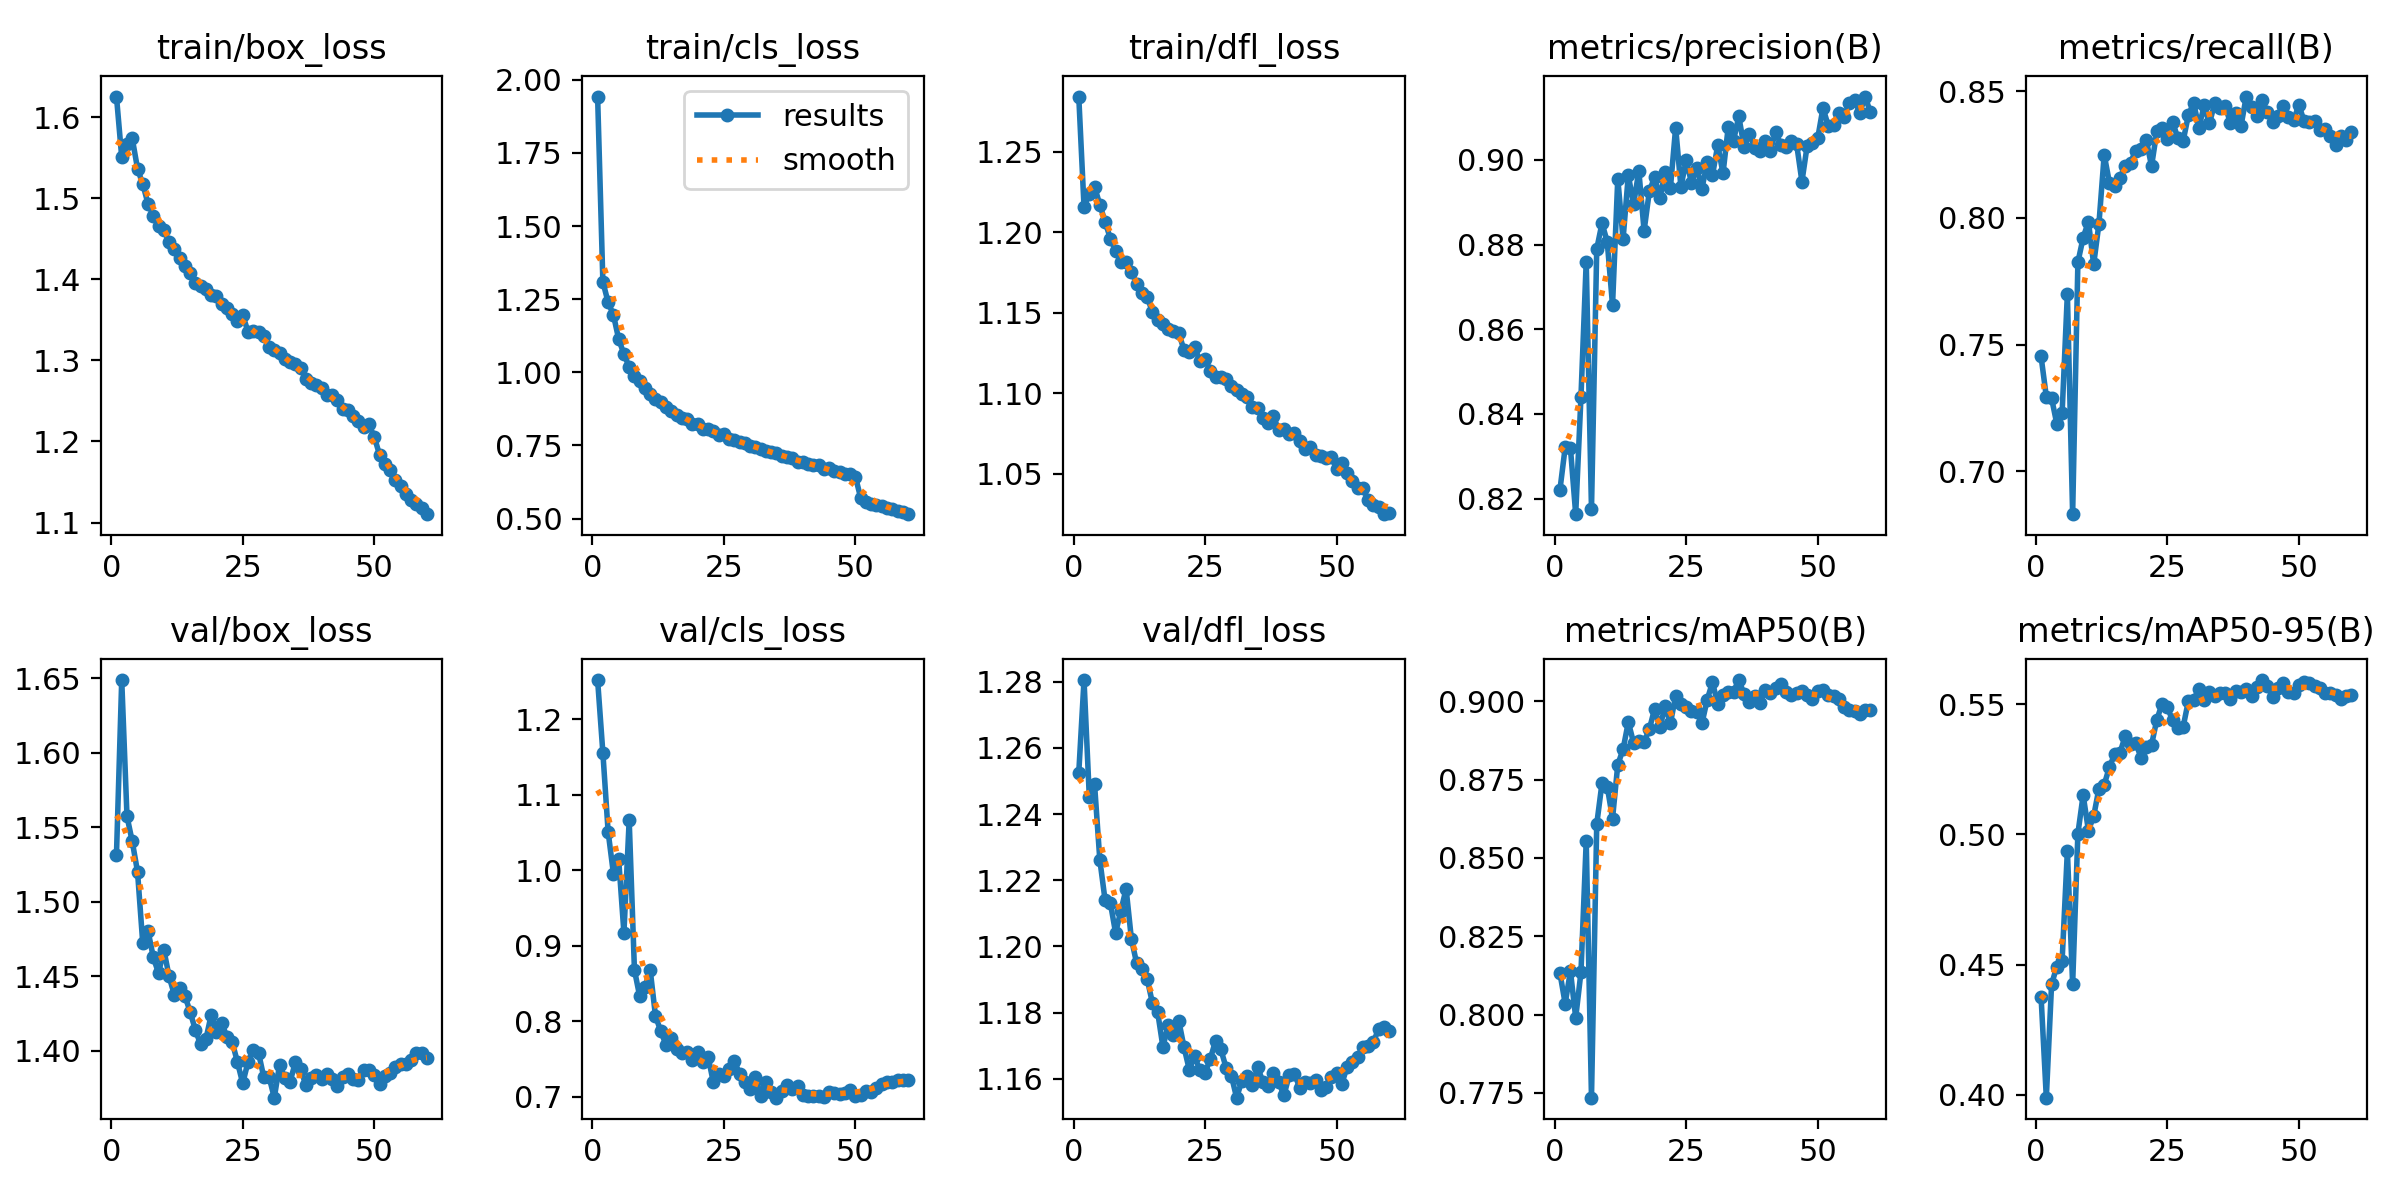

Values plotted in this chart, from the file beside it:
epoch, train/box_loss, train/cls_loss, train/dfl_loss, metrics/precision(B), metrics/recall(B), metrics/mAP50(B), metrics/mAP50-95(B), val/box_loss, val/cls_loss, val/dfl_loss, lr/pg0, lr/pg1, lr/pg2
1, 1.625, 1.943, 1.284, 0.822, 0.7453, 0.8133, 0.4377, 1.532, 1.252, 1.252, 0.003328, 0.003328, 0.003328
2, 1.55, 1.309, 1.216, 0.8321, 0.7294, 0.8035, 0.3989, 1.649, 1.156, 1.28, 0.006552, 0.006552, 0.006552
3, 1.567, 1.239, 1.224, 0.8319, 0.7288, 0.8139, 0.4425, 1.557, 1.051, 1.245, 0.009665, 0.009665, 0.009665
4, 1.574, 1.197, 1.228, 0.8164, 0.7186, 0.799, 0.4492, 1.54, 0.9958, 1.249, 0.009505, 0.009505, 0.009505
5, 1.536, 1.114, 1.217, 0.844, 0.7229, 0.8135, 0.4515, 1.52, 1.015, 1.226, 0.009505, 0.009505, 0.009505
6, 1.517, 1.062, 1.207, 0.876, 0.7701, 0.8553, 0.4937, 1.472, 0.9171, 1.214, 0.00934, 0.00934, 0.00934
7, 1.493, 1.019, 1.196, 0.8175, 0.6831, 0.7735, 0.4425, 1.48, 1.067, 1.213, 0.009175, 0.009175, 0.009175
8, 1.478, 0.9871, 1.188, 0.879, 0.7825, 0.8608, 0.5003, 1.463, 0.868, 1.204, 0.00901, 0.00901, 0.00901
9, 1.466, 0.9718, 1.182, 0.885, 0.7922, 0.8739, 0.5151, 1.452, 0.8329, 1.211, 0.008845, 0.008845, 0.008845
10, 1.46, 0.9479, 1.181, 0.8806, 0.7985, 0.8727, 0.5015, 1.468, 0.8454, 1.217, 0.00868, 0.00868, 0.00868
11, 1.446, 0.9266, 1.175, 0.8657, 0.7816, 0.8626, 0.507, 1.45, 0.8676, 1.202, 0.008515, 0.008515, 0.008515
12, 1.437, 0.9079, 1.168, 0.8956, 0.7977, 0.8797, 0.5176, 1.438, 0.8069, 1.195, 0.00835, 0.00835, 0.00835
13, 1.426, 0.897, 1.162, 0.8812, 0.8249, 0.8846, 0.519, 1.442, 0.7868, 1.193, 0.008185, 0.008185, 0.008185
14, 1.417, 0.8802, 1.16, 0.8964, 0.8138, 0.8933, 0.526, 1.437, 0.7686, 1.19, 0.00802, 0.00802, 0.00802
15, 1.407, 0.8671, 1.15, 0.8895, 0.8127, 0.8868, 0.5308, 1.426, 0.7771, 1.183, 0.007855, 0.007855, 0.007855
16, 1.395, 0.8549, 1.146, 0.8974, 0.8158, 0.8872, 0.5314, 1.414, 0.7632, 1.18, 0.00769, 0.00769, 0.00769
17, 1.391, 0.8435, 1.143, 0.8833, 0.8204, 0.887, 0.5378, 1.404, 0.758, 1.17, 0.007525, 0.007525, 0.007525
18, 1.388, 0.839, 1.14, 0.8926, 0.8217, 0.8911, 0.5347, 1.408, 0.7597, 1.176, 0.00736, 0.00736, 0.00736
19, 1.381, 0.8221, 1.139, 0.8959, 0.8265, 0.8976, 0.535, 1.424, 0.7489, 1.173, 0.007195, 0.007195, 0.007195
20, 1.379, 0.8223, 1.137, 0.891, 0.8273, 0.8917, 0.5295, 1.412, 0.7589, 1.178, 0.00703, 0.00703, 0.00703
21, 1.369, 0.8056, 1.127, 0.8971, 0.8306, 0.8984, 0.5337, 1.419, 0.7453, 1.17, 0.006865, 0.006865, 0.006865
22, 1.365, 0.8073, 1.126, 0.8933, 0.8204, 0.893, 0.5344, 1.409, 0.7529, 1.163, 0.0067, 0.0067, 0.0067
23, 1.358, 0.7994, 1.129, 0.9076, 0.8341, 0.9016, 0.544, 1.406, 0.7188, 1.167, 0.006535, 0.006535, 0.006535
24, 1.349, 0.7867, 1.12, 0.8936, 0.8354, 0.8991, 0.5502, 1.392, 0.7301, 1.163, 0.00637, 0.00637, 0.00637
25, 1.356, 0.7894, 1.121, 0.9, 0.8309, 0.8983, 0.5488, 1.378, 0.7267, 1.162, 0.006205, 0.006205, 0.006205
26, 1.335, 0.7713, 1.114, 0.8946, 0.8379, 0.8968, 0.5438, 1.393, 0.7366, 1.166, 0.00604, 0.00604, 0.00604
27, 1.336, 0.7673, 1.11, 0.8982, 0.8314, 0.8966, 0.5408, 1.4, 0.747, 1.171, 0.005875, 0.005875, 0.005875
28, 1.335, 0.7612, 1.11, 0.8932, 0.8303, 0.8929, 0.5413, 1.399, 0.73, 1.169, 0.00571, 0.00571, 0.00571
29, 1.329, 0.758, 1.109, 0.8995, 0.8405, 0.9005, 0.5513, 1.382, 0.7197, 1.163, 0.005545, 0.005545, 0.005545
30, 1.317, 0.749, 1.105, 0.8964, 0.8454, 0.906, 0.5517, 1.383, 0.7098, 1.161, 0.00538, 0.00538, 0.00538
31, 1.313, 0.7443, 1.102, 0.9035, 0.8356, 0.899, 0.5558, 1.369, 0.7261, 1.154, 0.005215, 0.005215, 0.005215
32, 1.31, 0.7387, 1.099, 0.8968, 0.8444, 0.9021, 0.5518, 1.391, 0.7012, 1.159, 0.00505, 0.00505, 0.00505
33, 1.301, 0.7327, 1.097, 0.9078, 0.8372, 0.9029, 0.5546, 1.382, 0.7193, 1.161, 0.004885, 0.004885, 0.004885
34, 1.298, 0.7274, 1.092, 0.9045, 0.8452, 0.9031, 0.5533, 1.379, 0.7057, 1.158, 0.00472, 0.00472, 0.00472
35, 1.296, 0.7225, 1.091, 0.9103, 0.8432, 0.9067, 0.5544, 1.392, 0.6986, 1.163, 0.004555, 0.004555, 0.004555
36, 1.291, 0.7148, 1.085, 0.9031, 0.8442, 0.9023, 0.5543, 1.388, 0.7078, 1.159, 0.00439, 0.00439, 0.00439
37, 1.277, 0.7096, 1.082, 0.9062, 0.8372, 0.8997, 0.552, 1.377, 0.7148, 1.158, 0.004225, 0.004225, 0.004225
38, 1.272, 0.7068, 1.086, 0.9029, 0.8415, 0.9017, 0.5552, 1.382, 0.71, 1.162, 0.00406, 0.00406, 0.00406
39, 1.269, 0.6948, 1.077, 0.9021, 0.8362, 0.8995, 0.5548, 1.384, 0.7135, 1.159, 0.003895, 0.003895, 0.003895
40, 1.266, 0.6941, 1.078, 0.9045, 0.8478, 0.9035, 0.5559, 1.381, 0.7018, 1.155, 0.00373, 0.00373, 0.00373
41, 1.257, 0.6879, 1.075, 0.9022, 0.8439, 0.9026, 0.553, 1.385, 0.7011, 1.161, 0.003565, 0.003565, 0.003565
42, 1.257, 0.6842, 1.075, 0.9066, 0.84, 0.9042, 0.5566, 1.381, 0.7006, 1.162, 0.0034, 0.0034, 0.0034
43, 1.251, 0.6826, 1.071, 0.9035, 0.8464, 0.9054, 0.5593, 1.377, 0.7004, 1.157, 0.003235, 0.003235, 0.003235
44, 1.24, 0.668, 1.065, 0.9031, 0.8417, 0.903, 0.5571, 1.383, 0.699, 1.159, 0.00307, 0.00307, 0.00307
45, 1.239, 0.6738, 1.067, 0.9044, 0.8377, 0.9019, 0.5529, 1.384, 0.7056, 1.159, 0.002905, 0.002905, 0.002905
46, 1.232, 0.6641, 1.062, 0.9036, 0.84, 0.9024, 0.5562, 1.381, 0.7048, 1.159, 0.00274, 0.00274, 0.00274
47, 1.225, 0.6587, 1.061, 0.8949, 0.844, 0.9033, 0.5581, 1.381, 0.7037, 1.157, 0.002575, 0.002575, 0.002575
48, 1.218, 0.6531, 1.06, 0.9034, 0.8396, 0.9021, 0.5549, 1.387, 0.7047, 1.158, 0.00241, 0.00241, 0.00241
49, 1.221, 0.6538, 1.06, 0.9039, 0.8385, 0.9007, 0.5542, 1.387, 0.7088, 1.161, 0.002245, 0.002245, 0.002245
50, 1.206, 0.6433, 1.053, 0.9051, 0.8445, 0.9031, 0.5575, 1.384, 0.7014, 1.162, 0.00208, 0.00208, 0.00208
51, 1.184, 0.5708, 1.057, 0.9122, 0.8381, 0.9035, 0.5584, 1.378, 0.7023, 1.159, 0.001915, 0.001915, 0.001915
52, 1.172, 0.5577, 1.051, 0.9081, 0.8376, 0.9021, 0.5581, 1.383, 0.7076, 1.164, 0.00175, 0.00175, 0.00175
53, 1.165, 0.5516, 1.045, 0.9083, 0.838, 0.9016, 0.5571, 1.385, 0.7063, 1.165, 0.001585, 0.001585, 0.001585
54, 1.152, 0.5468, 1.041, 0.911, 0.8348, 0.9006, 0.5562, 1.389, 0.7117, 1.167, 0.00142, 0.00142, 0.00142
55, 1.145, 0.542, 1.041, 0.91, 0.8351, 0.8981, 0.5544, 1.391, 0.7172, 1.17, 0.001255, 0.001255, 0.001255
56, 1.135, 0.5346, 1.034, 0.9135, 0.8323, 0.8973, 0.5545, 1.391, 0.719, 1.17, 0.00109, 0.00109, 0.00109
57, 1.127, 0.5313, 1.03, 0.9141, 0.8287, 0.8968, 0.5534, 1.394, 0.7194, 1.171, 0.000925, 0.000925, 0.000925
58, 1.123, 0.5252, 1.03, 0.9111, 0.8321, 0.8961, 0.5521, 1.399, 0.7221, 1.175, 0.00076, 0.00076, 0.00076
59, 1.118, 0.5215, 1.025, 0.9149, 0.8307, 0.8972, 0.5532, 1.399, 0.7221, 1.176, 0.000595, 0.000595, 0.000595
60, 1.11, 0.5151, 1.026, 0.9113, 0.834, 0.8971, 0.5537, 1.395, 0.7223, 1.174, 0.00043, 0.00043, 0.00043
